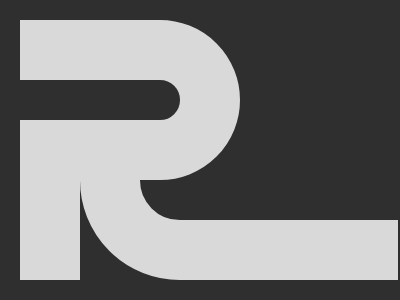

Give the HTML and CSS whose rendering is this image.

<div a b>
  <div c>
    <div d>
      <div a>
        <div e>
          <div f></div>
        </div>
      </div>
    </div>
  </div>
</div>
<style>
  *{background:#2F2F2F}
  div {
    height: 60px;
    width: 60px;
    position: absolute;
  }
  [a] {
    width: 160px;
    height: 40px;
    outline: solid 60px #D9D9D9;
    border-radius: 0 22q 22q 0;
    left: -378px;
    top: -140px;
  }
  [b] {
    height: 80px;
    width: 260px;
    top: 140px;
    left: 140px;
    border-radius: 0 0 0 42q
  }
  [c] {
    width: 2560px;
    top: -60px;
  }
  [d] {
    top: 140px;
    left: 258px
  }
  [e] {
    left: -60px;
    top: -60px;
    height: 200px;
  }
  [f] {
    height: 160px;
    background: #d9d9d9;
    left: 60px;
    top: 100px;
  }
</style>

<!-- minified (249 char)
 
<div a b><div c><div d><div a><div e><div f><style>*{background:#2f2f2f}div{height:60;width:60;position:absolute}[a]{width:160;height:40;outline:solid 64q #d9d9d9;border-radius:0 22q 22q 0;left:-378;top:-140}[b]{height:80;width:260;top:140;left:140;border-radius:0 0 0 42q}[c]{width:260;top:-60}[d]{top:140;left:258}[e]{left:-60;top:-60;height:200}[f]{height:160;background:#d9d9d9;left:60;top:100

-->